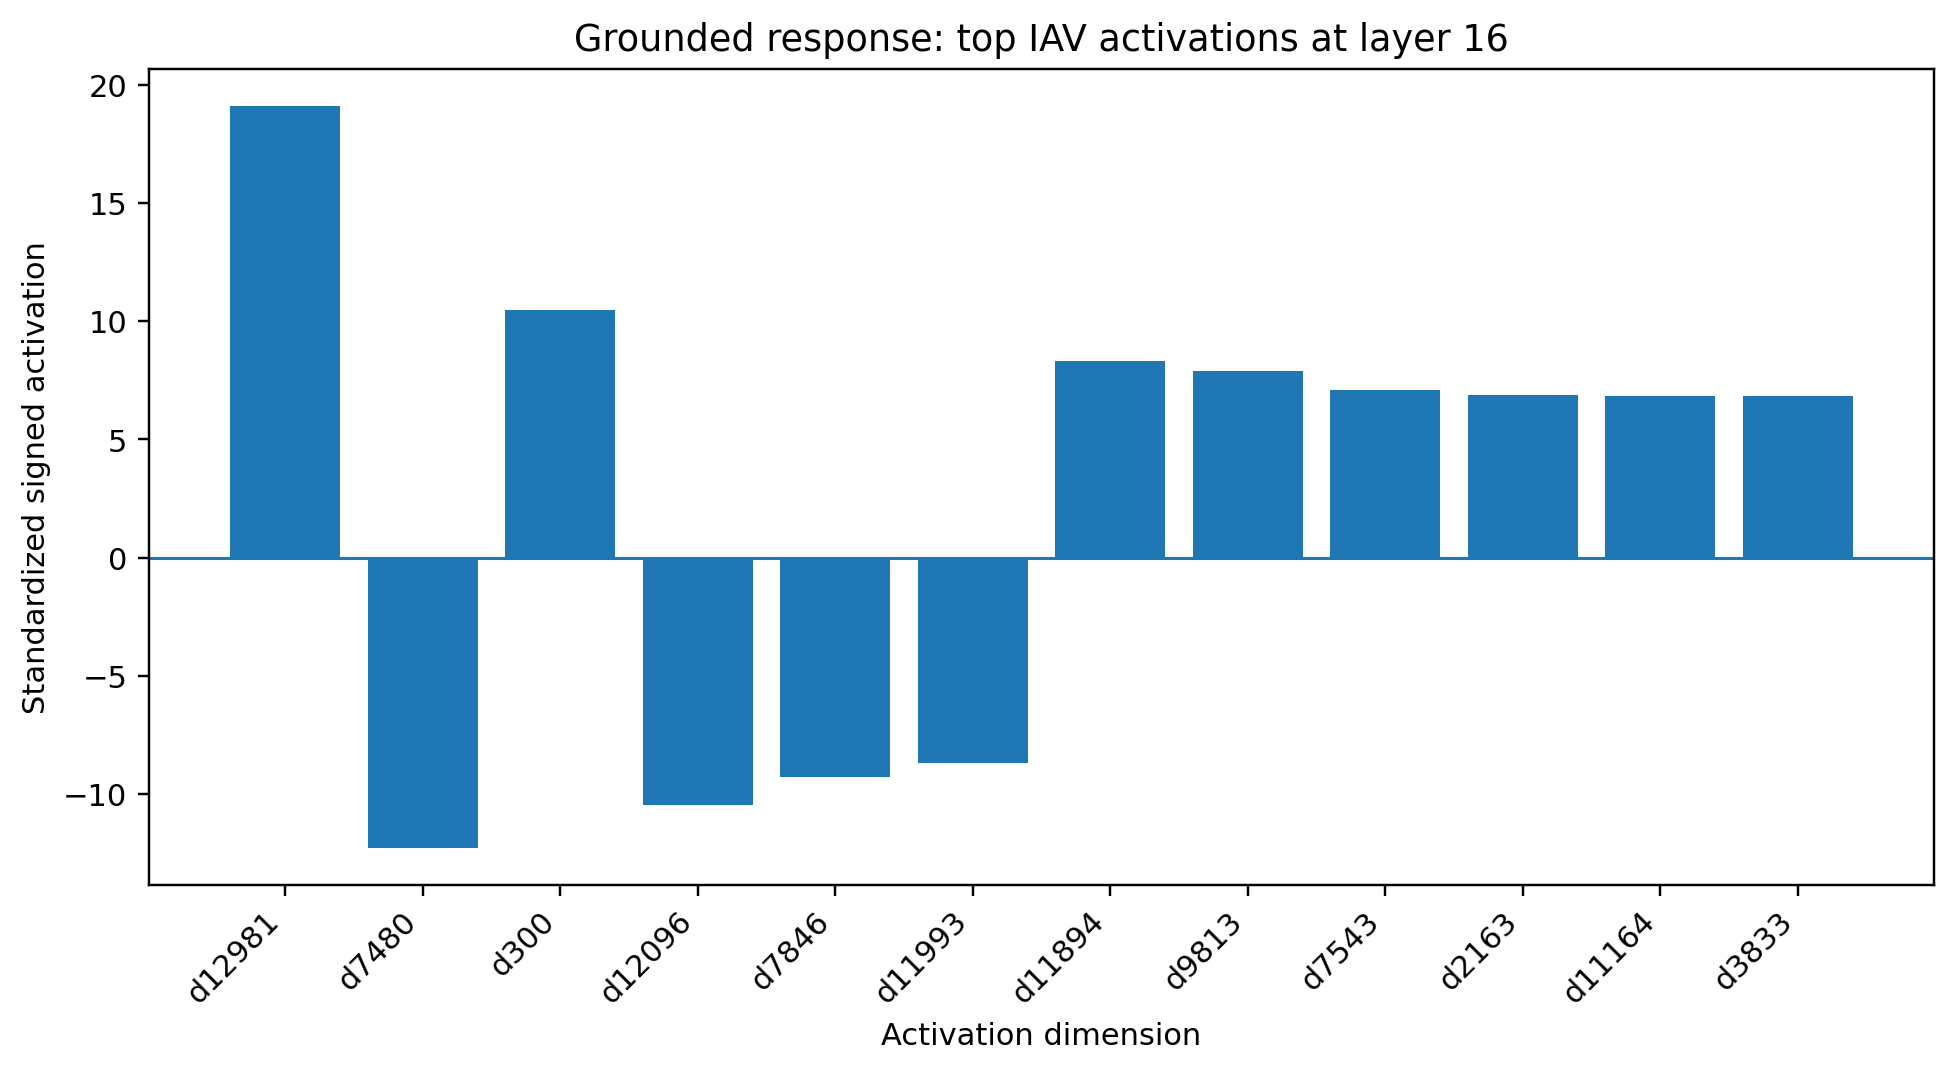

The data file committed next to this chart (first rows):
dimension_index, signed_activation, absolute_activation
12981, 19.11, 19.11
7480, -12.26, 12.26
300, 10.47, 10.47
12096, -10.45, 10.45
7846, -9.288, 9.288
11993, -8.696, 8.696
11894, 8.297, 8.297
9813, 7.909, 7.909
7543, 7.083, 7.083
2163, 6.869, 6.869
11164, 6.824, 6.824
3833, 6.814, 6.814
